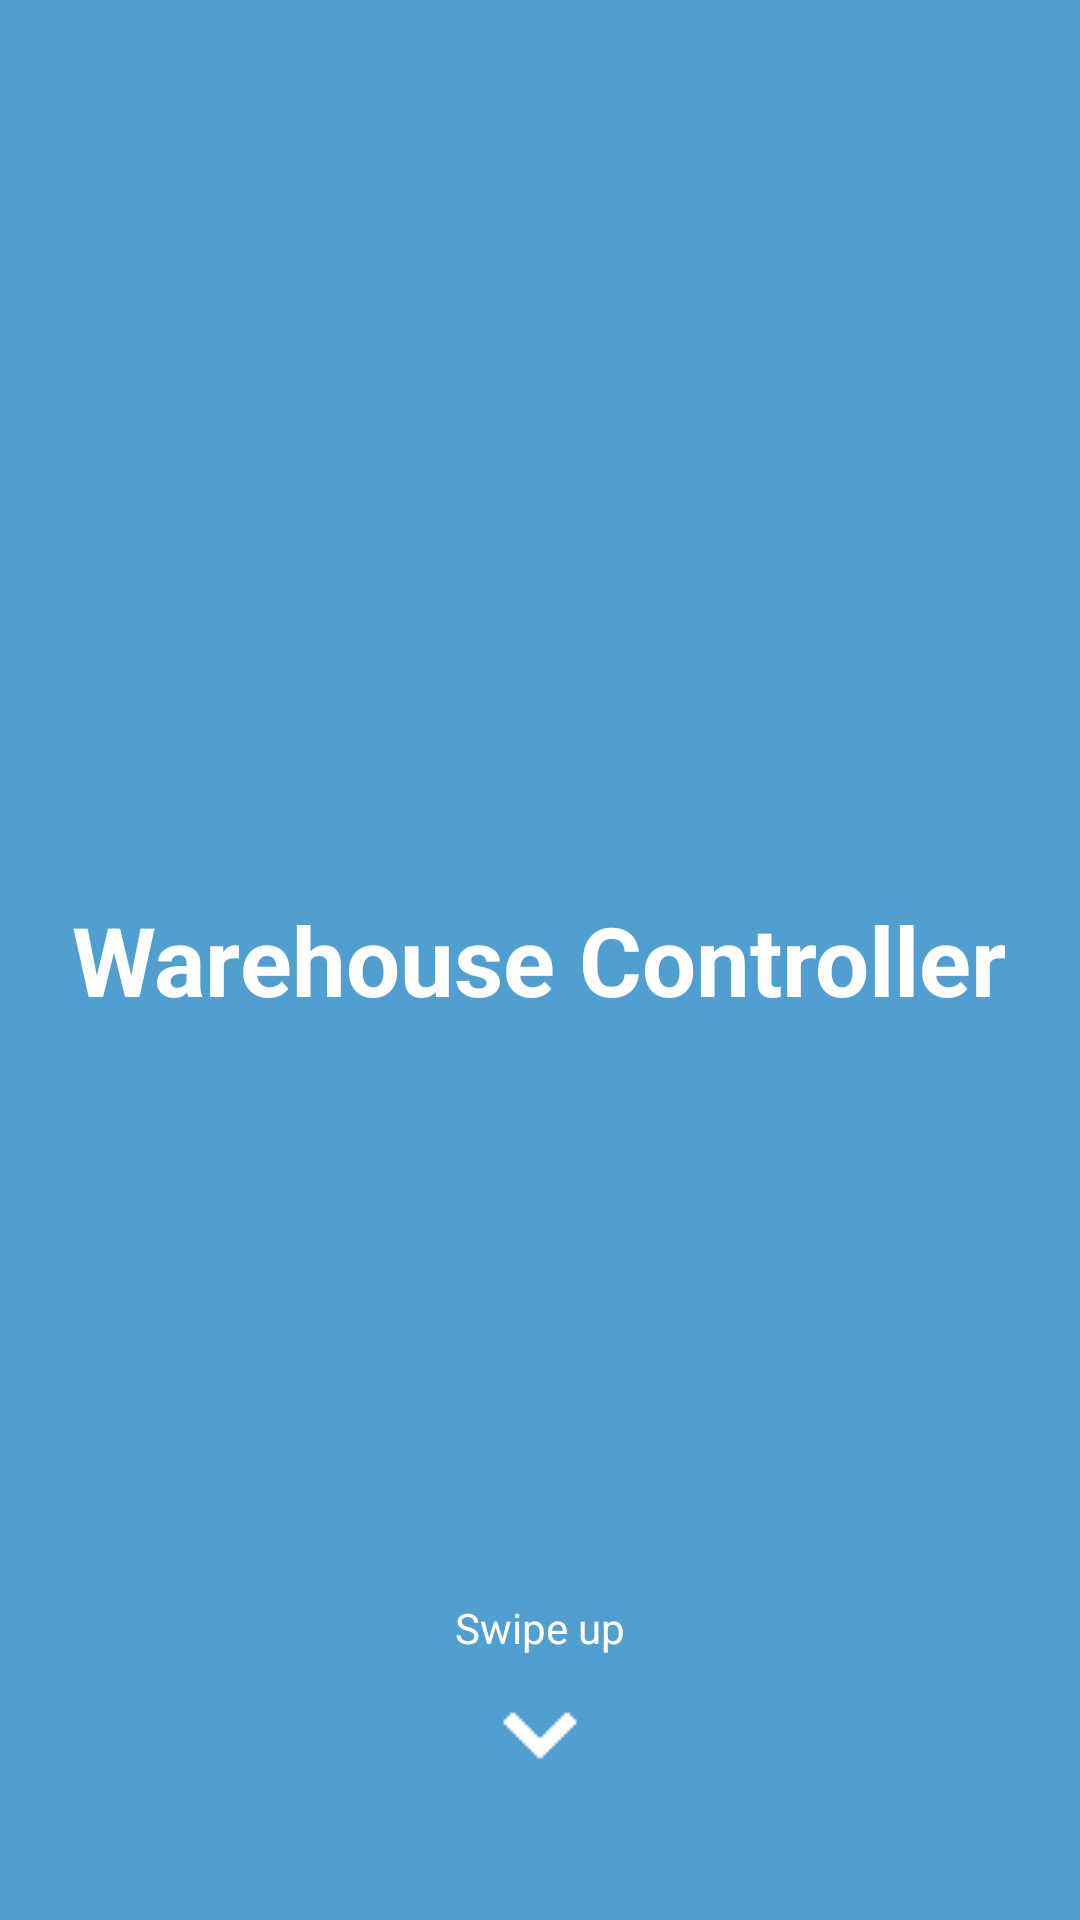

This screen was rendered from an Android layout file. Write that file and the resources it references.
<!-- AndroidManifest.xml: application theme AppTheme -->
<!-- res/layout/activity_welcome.xml -->
<?xml version="1.0" encoding="utf-8"?>
<RelativeLayout xmlns:android="http://schemas.android.com/apk/res/android"
    xmlns:app="http://schemas.android.com/apk/res-auto"
    xmlns:tools="http://schemas.android.com/tools"
    android:layout_width="match_parent"
    android:layout_height="match_parent"
    tools:context=".WelcomeActivity"
    android:background="@color/colorPrimary">

    <TextView
        android:id="@+id/title"
        android:layout_width="wrap_content"
        android:layout_height="wrap_content"
        android:layout_centerInParent="true"
        android:text="@string/app_name"
        android:textSize="32sp"
        android:textStyle="bold"
        android:textColor="@color/text_white"/>

    <TextView
        android:layout_width="wrap_content"
        android:layout_height="wrap_content"
        android:layout_centerHorizontal="true"
        android:text="@string/swipe_up"
        android:textColor="@color/text_white"
        android:layout_above="@id/white_arrow"
        />

    <ImageView
        android:id="@+id/white_arrow"
        android:layout_width="wrap_content"
        android:layout_height="wrap_content"
        android:src="@drawable/white_arrow"
        android:contentDescription="@string/white_arrow"
        android:layout_alignParentBottom="true"
        android:layout_centerHorizontal="true"
        android:layout_marginBottom="40dp"/>

</RelativeLayout>
<!-- resources referenced by this layout -->
<resources>
  <color name="colorPrimary">#519ed1</color>
  <color name="text_white">#FFFFFF</color>
  <!-- drawable white_arrow: png bitmap (drawable, 297 bytes) -->
  <string name="app_name">Warehouse Controller</string>
  <string name="swipe_up">Swipe up</string>
  <string name="white_arrow">White Arrow</string>
  <style name="AppTheme" parent="Theme.AppCompat.Light.NoActionBar">
          
          <item name="colorPrimary">@color/colorPrimary</item>
          <item name="colorPrimaryDark">@color/colorPrimaryDark</item>
          <item name="colorAccent">@color/colorAccent</item>
      </style>
  <color name="colorPrimaryDark">#3a82b2</color>
  <color name="colorAccent">#37c0fb</color>
</resources>
